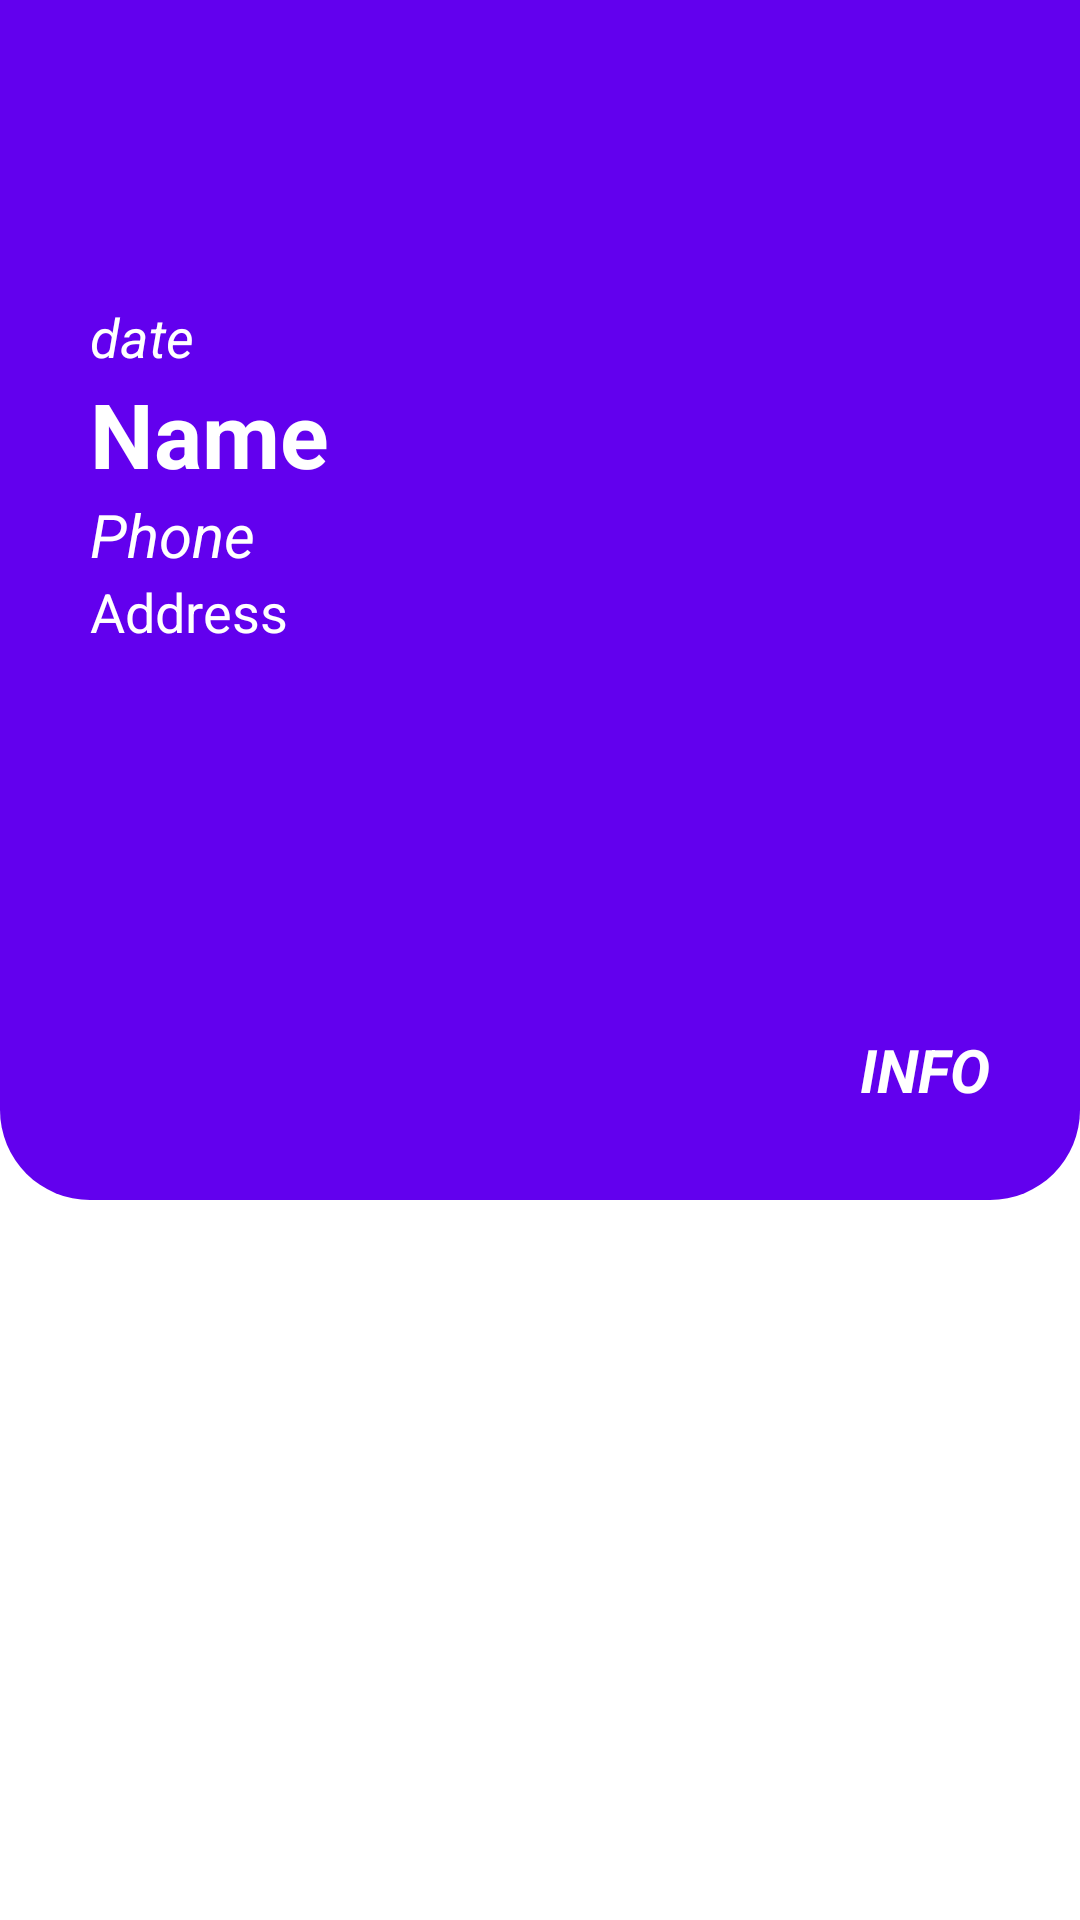

This screen was rendered from an Android layout file. Write that file and the resources it references.
<!-- AndroidManifest.xml: application theme Theme.Wasteless -->
<!-- res/layout/activity_detail.xml -->
<?xml version="1.0" encoding="utf-8"?>
<LinearLayout xmlns:android="http://schemas.android.com/apk/res/android"
    xmlns:tools="http://schemas.android.com/tools"
    android:layout_width="match_parent"
    android:layout_height="match_parent"
    android:orientation="vertical"
    tools:context=".ui.DetailActivity">

    <RelativeLayout
        android:layout_width="match_parent"
        android:layout_height="400dp"
        android:paddingHorizontal="30dp"
        android:paddingTop="100dp"
        android:paddingBottom="30dp"
        android:background="@drawable/shape_header">

        <TextView
            android:layout_width="wrap_content"
            android:layout_height="wrap_content"
            android:theme="@style/addressStyle"
            android:textStyle="italic"
            android:text="@string/date"
            android:textColor="@color/white"
            android:id="@+id/txt_date"/>

        <TextView
            android:layout_below="@id/txt_date"
            android:layout_width="wrap_content"
            android:layout_height="wrap_content"
            android:id="@+id/txt_name"
            android:text="@string/name"
            android:theme="@style/nameStyle"/>

        <TextView
            android:layout_below="@+id/txt_name"
            android:layout_width="wrap_content"
            android:layout_height="wrap_content"
            android:id="@+id/txt_phone"
            android:text="@string/phone"
            android:theme="@style/emailStyle"
            android:textColor="@color/white"/>

        <TextView
            android:layout_width="wrap_content"
            android:layout_height="wrap_content"
            android:id="@+id/txt_address"
            android:text="@string/address"
            android:layout_below="@+id/txt_phone"
            android:theme="@style/addressStyle"
            android:textColor="@color/white"/>

        <TextView
            android:layout_width="wrap_content"
            android:layout_height="wrap_content"
            android:id="@+id/txt_info"
            android:layout_alignParentBottom="true"
            android:text="@string/info"
            android:textStyle="bold|italic"
            android:theme="@style/infoStyle"
            android:layout_alignParentEnd="true"
            android:textColor="@color/white"/>
            
    </RelativeLayout>

    <RelativeLayout
        android:gravity="center"
        android:layout_width="match_parent"
        android:layout_height="match_parent">

        <ImageView
            android:id="@+id/image_qr"
            android:layout_width="250dp"
            android:layout_height="250dp"
            android:src="@drawable/ic_launcher_background" />
    
    </RelativeLayout>

</LinearLayout>
<!-- resources referenced by this layout -->
<resources>
  <color name="white">#FFFFFFFF</color>
  <!-- drawable shape_header (drawable) -->
  <?xml version="1.0" encoding="utf-8"?>
  <shape xmlns:android="http://schemas.android.com/apk/res/android">
  
      <solid android:color="@color/design_default_color_primary"/>
      <corners android:bottomLeftRadius="30dp"
          android:bottomRightRadius="30dp"/>
  
  </shape>
  <string name="address">Address</string>
  <string name="date">date</string>
  <string name="info">info</string>
  <string name="name">Name</string>
  <string name="phone">Phone</string>
  <style name="addressStyle">
          <item name="android:textSize">18dp</item>
          <item name="android:textColor">@color/design_default_color_on_secondary</item>
      </style>
  <style name="emailStyle">
          <item name="android:textColor">@color/design_default_color_on_primary</item>
          <item name="android:textStyle">italic</item>
          <item name="android:textSize">20dp</item>
      </style>
  <style name="infoStyle">
          <item name="android:textSize">20dp</item>
          <item name="android:textStyle">italic</item>
          <item name="android:textAllCaps">true</item>
      </style>
  <style name="nameStyle">
          <item name="android:textColor">@color/design_default_color_on_primary</item>
          <item name="android:textStyle">bold</item>
          <item name="android:textSize">30dp</item>
      </style>
  <style name="Theme.Wasteless" parent="Theme.MaterialComponents.DayNight.DarkActionBar">
          
          <item name="colorPrimary">@color/purple_500</item>
          <item name="colorPrimaryVariant">@color/purple_700</item>
          <item name="colorOnPrimary">@color/white</item>
          
          <item name="colorSecondary">@color/teal_200</item>
          <item name="colorSecondaryVariant">@color/teal_700</item>
          <item name="colorOnSecondary">@color/black</item>
          
          <item name="android:statusBarColor" tools:targetApi="l">?attr/colorPrimaryVariant</item>
          
      </style>
  <color name="purple_500">#FF6200EE</color>
  <color name="purple_700">#FF3700B3</color>
  <color name="teal_200">#FF03DAC5</color>
  <color name="teal_700">#FF018786</color>
  <color name="black">#FF000000</color>
</resources>
